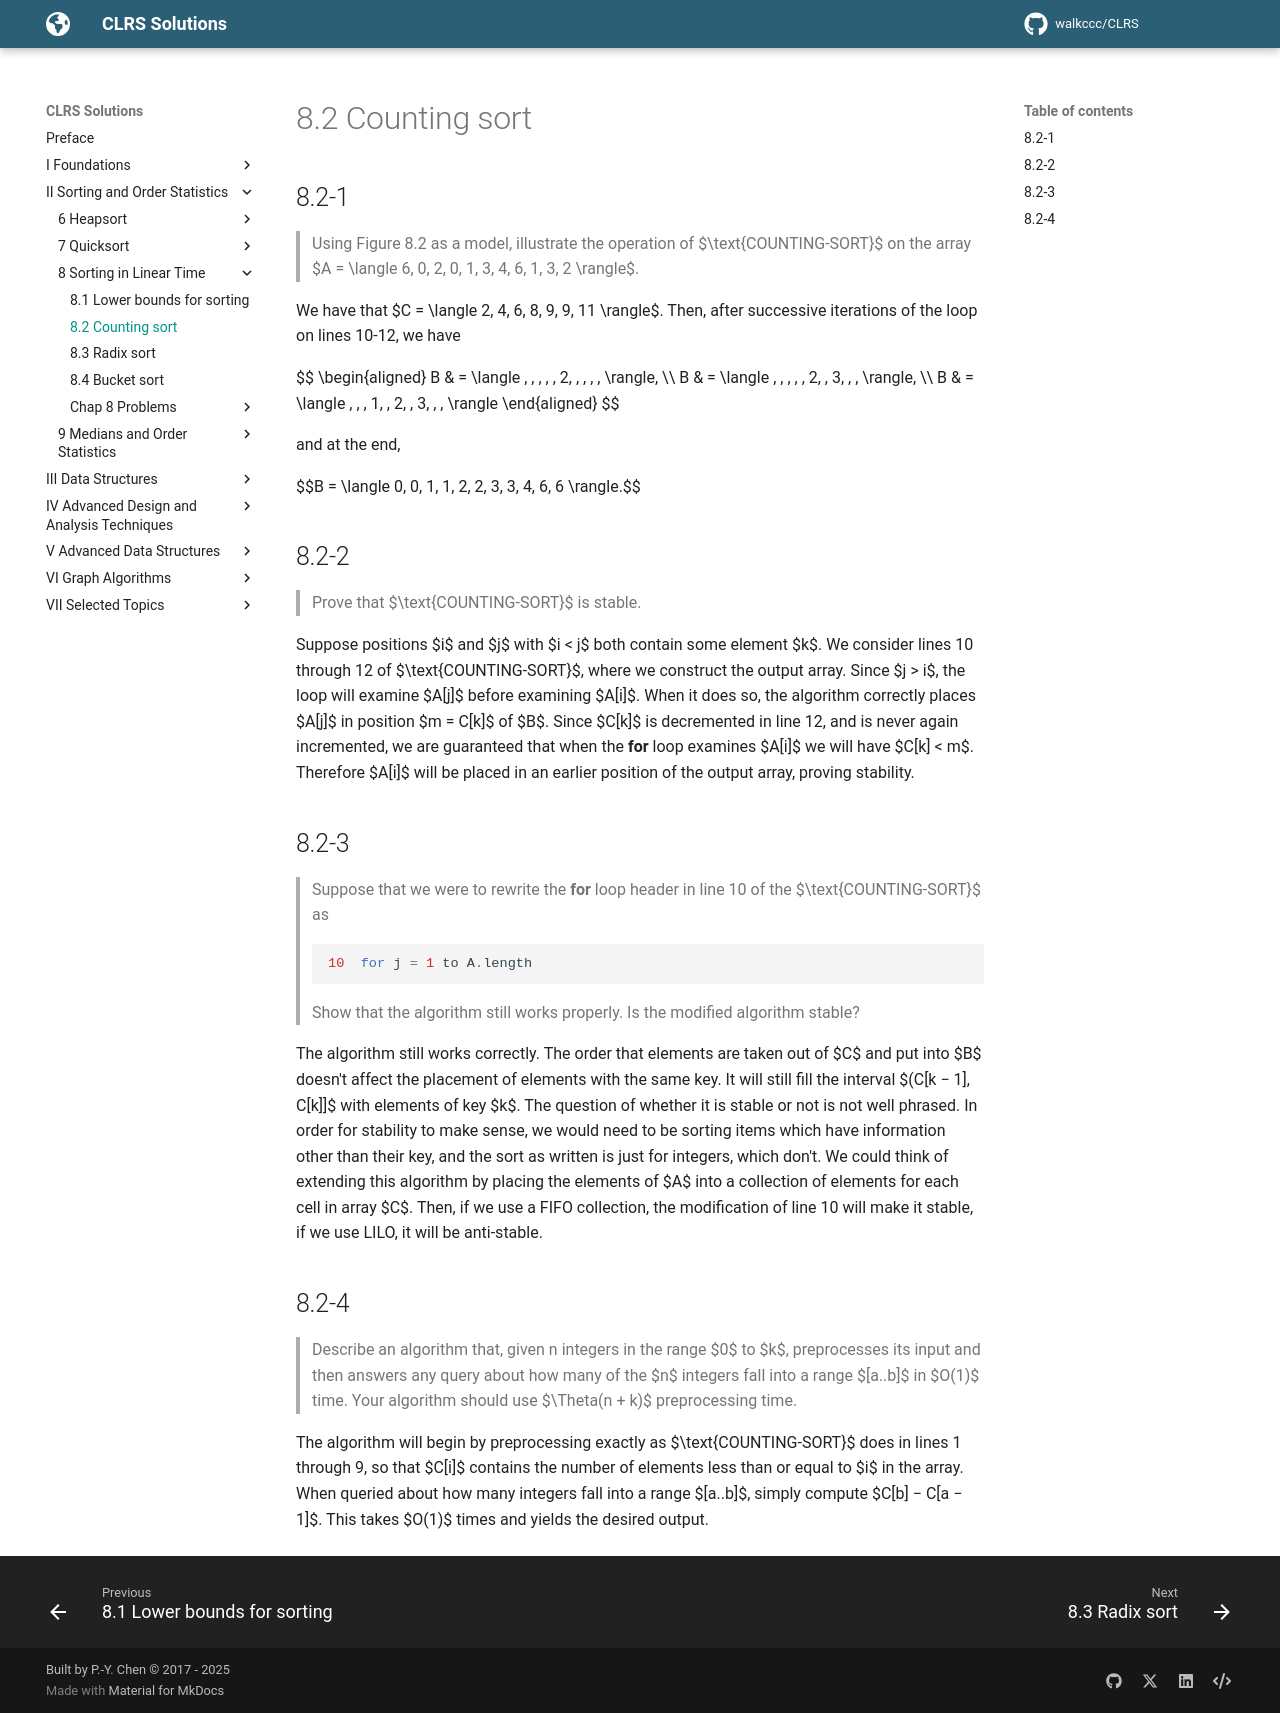

repository: walkccc/CLRS · page: Chap08/8.2/index.html · generator: mkdocs

## 8.2-1

> Using Figure 8.2 as a model, illustrate the operation of $\text{COUNTING-SORT}$ on the array $A = \langle 6, 0, 2, 0, 1, 3, 4, 6, 1, 3, 2 \rangle$.

We have that $C = \langle 2, 4, 6, 8, 9, 9, 11 \rangle$. Then, after successive iterations of the loop on lines 10-12, we have

$$
\begin{aligned}
B & = \langle , , , , , 2, , , , ,  \rangle, \\\\
B & = \langle , , , , , 2, , 3, , ,  \rangle, \\\\
B & = \langle , , , 1, , 2, , 3, , ,  \rangle
\end{aligned}
$$

and at the end,

$$B = \langle 0, 0, 1, 1, 2, 2, 3, 3, 4, 6, 6 \rangle.$$

## 8.2-2

> Prove that $\text{COUNTING-SORT}$ is stable.

Suppose positions $i$ and $j$ with $i < j$ both contain some element $k$. We consider lines 10 through 12 of $\text{COUNTING-SORT}$, where we construct the output array. Since $j > i$, the loop will examine $A[j]$ before examining $A[i]$. When it does so, the algorithm correctly places $A[j]$ in position $m = C[k]$ of $B$. Since $C[k]$ is decremented in line 12, and is never again incremented, we are guaranteed that when the **for** loop examines $A[i]$ we will have $C[k] < m$. Therefore $A[i]$ will be placed in an earlier position of the output array, proving stability.

## 8.2-3

> Suppose that we were to rewrite the **for** loop header in line 10 of the $\text{COUNTING-SORT}$ as
>
> ```cpp
> 10  for j = 1 to A.length
> ```
>
> Show that the algorithm still works properly. Is the modified algorithm stable?

The algorithm still works correctly. The order that elements are taken out of $C$ and put into $B$ doesn't affect the placement of elements with the same key. It will still fill the interval $(C[k − 1], C[k]]$ with elements of key $k$. The question of whether it is stable or not is not well phrased. In order for stability to make sense, we would need to be sorting items which have information other than their key, and the sort as written is just for integers, which don't. We could think of extending this algorithm by placing the elements of $A$ into a collection of elements for each cell in array $C$. Then, if we use a FIFO collection, the modification of line 10 will make it stable, if we use LILO, it will be anti-stable.

## 8.2-4

> Describe an algorithm that, given n integers in the range $0$ to $k$, preprocesses its input and then answers any query about how many of the $n$ integers fall into a range $[a..b]$ in $O(1)$ time. Your algorithm should use $\Theta(n + k)$ preprocessing time.

The algorithm will begin by preprocessing exactly as $\text{COUNTING-SORT}$ does in lines 1 through 9, so that $C[i]$ contains the number of elements less than or equal to $i$ in the array. When queried about how many integers fall into a range $[a..b]$, simply compute $C[b] − C[a − 1]$. This takes $O(1)$ times and yields the desired output.
